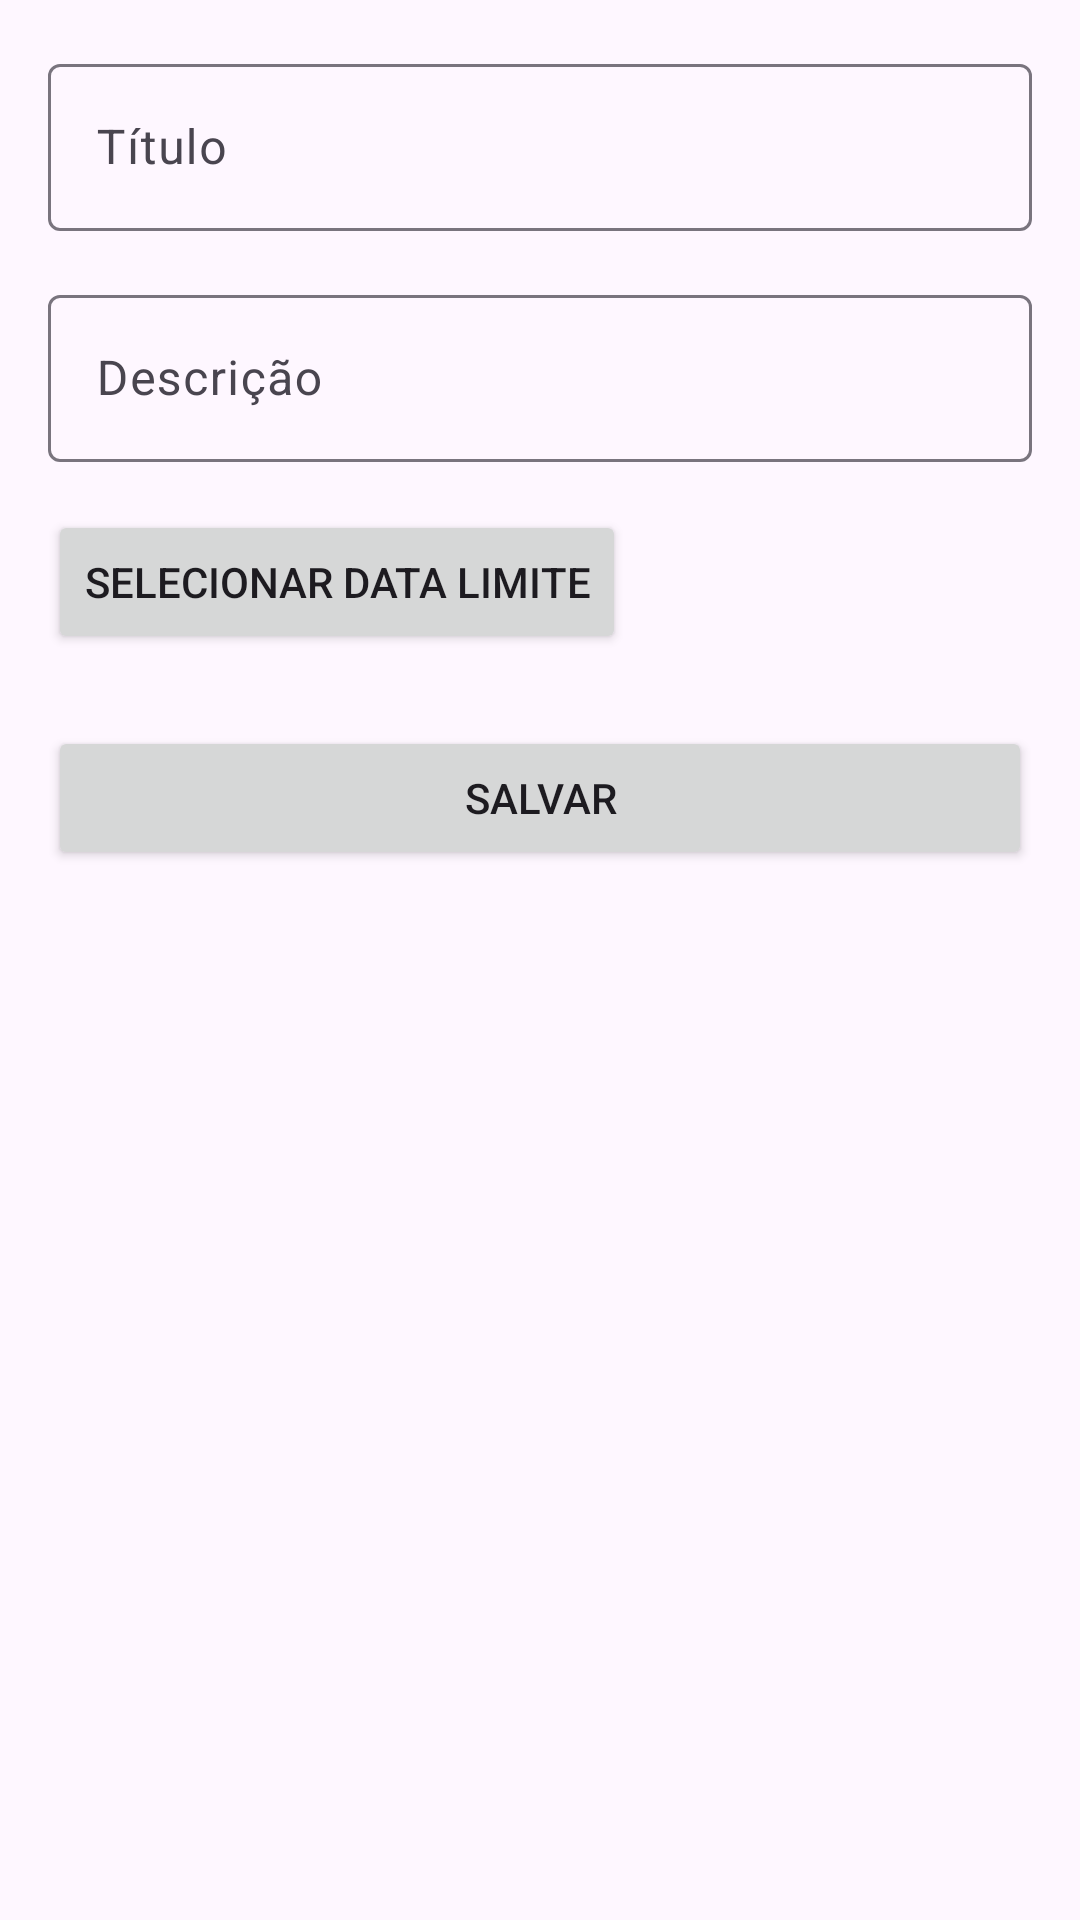

This screen was rendered from an Android layout file. Write that file and the resources it references.
<!-- AndroidManifest.xml: application theme Theme.Seuapp -->
<!-- res/layout/activity_add_edit_tarefa.xml -->
<?xml version="1.0" encoding="utf-8"?>
<layout xmlns:android="http://schemas.android.com/apk/res/android">

    <ScrollView
        android:layout_width="match_parent"
        android:layout_height="match_parent"
        android:padding="16dp">

        <LinearLayout
            android:layout_width="match_parent"
            android:layout_height="wrap_content"
            android:orientation="vertical">

            <com.google.android.material.textfield.TextInputLayout
                android:layout_width="match_parent"
                android:layout_height="wrap_content"
                android:hint="Título">

                <com.google.android.material.textfield.TextInputEditText
                    android:id="@+id/etTitulo"
                    android:layout_width="match_parent"
                    android:layout_height="wrap_content" />
            </com.google.android.material.textfield.TextInputLayout>

            <com.google.android.material.textfield.TextInputLayout
                android:layout_width="match_parent"
                android:layout_height="wrap_content"
                android:hint="Descrição"
                android:layout_marginTop="16dp">

                <com.google.android.material.textfield.TextInputEditText
                    android:id="@+id/etDescricao"
                    android:layout_width="match_parent"
                    android:layout_height="wrap_content" />
            </com.google.android.material.textfield.TextInputLayout>

            <Button
                android:id="@+id/btnDataLimite"
                android:layout_width="wrap_content"
                android:layout_height="wrap_content"
                android:text="Selecionar Data Limite"
                android:layout_marginTop="16dp"/>

            <Button
                android:id="@+id/btnSalvar"
                android:layout_width="match_parent"
                android:layout_height="wrap_content"
                android:text="Salvar"
                android:layout_marginTop="24dp"/>

        </LinearLayout>

    </ScrollView>
</layout>
<!-- resources referenced by this layout -->
<resources>
  <style name="Theme.Seuapp" parent="Base.Theme.Seuapp" />
  <style name="Base.Theme.Seuapp" parent="Theme.Material3.DayNight.NoActionBar">
          
          
      </style>
</resources>
